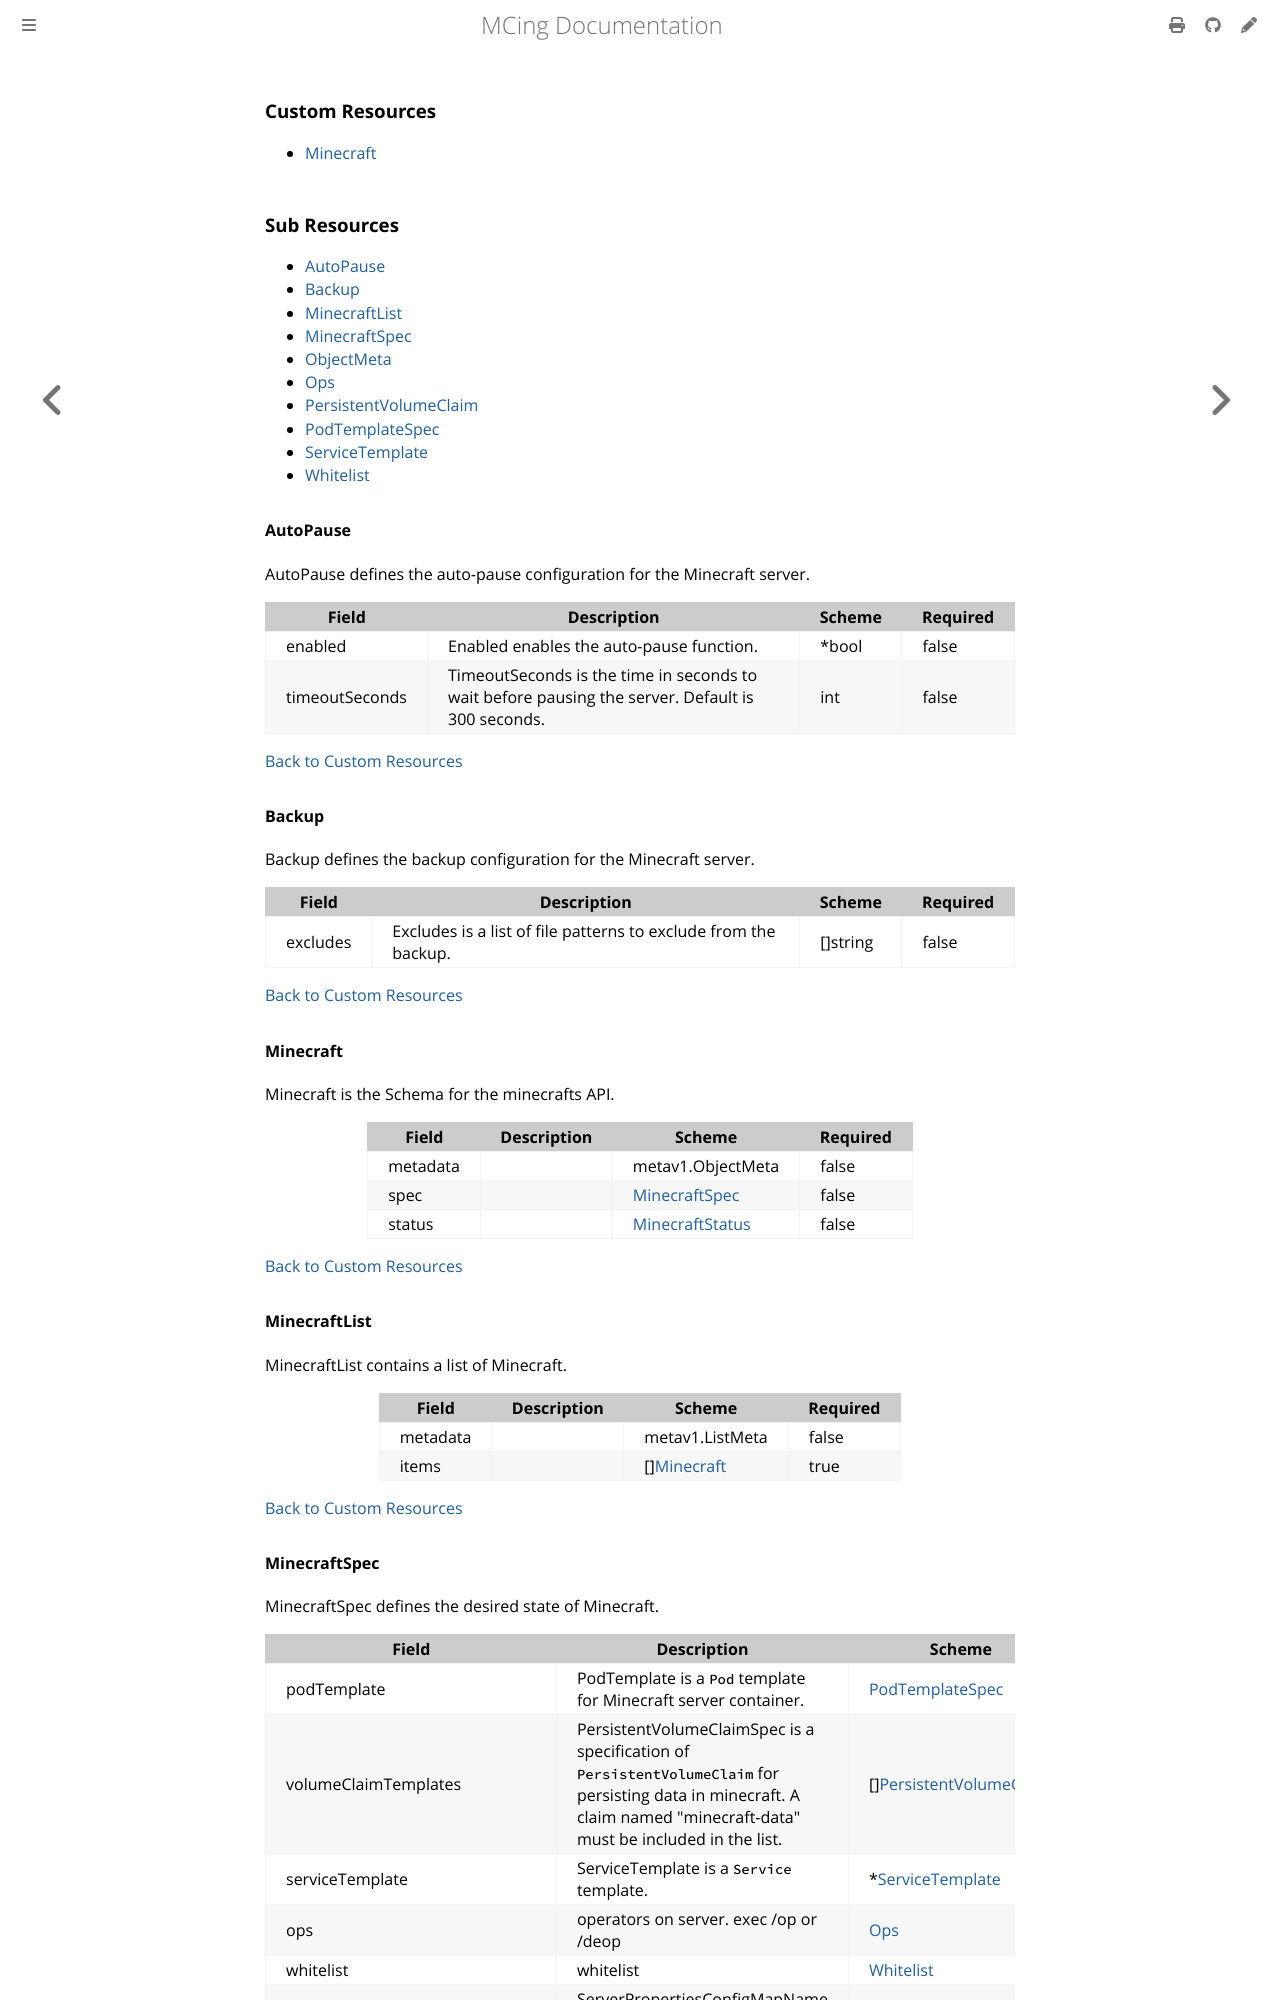

repository: kmdkuk/MCing · page: crd_minecraft.html · generator: mdbook


### Custom Resources

* [Minecraft](#minecraft)

### Sub Resources

* [AutoPause](#autopause)
* [Backup](#backup)
* [MinecraftList](#minecraftlist)
* [MinecraftSpec](#minecraftspec)
* [ObjectMeta](#objectmeta)
* [Ops](#ops)
* [PersistentVolumeClaim](#persistentvolumeclaim)
* [PodTemplateSpec](#podtemplatespec)
* [ServiceTemplate](#servicetemplate)
* [Whitelist](#whitelist)

#### AutoPause

AutoPause defines the auto-pause configuration for the Minecraft server.

| Field | Description | Scheme | Required |
| ----- | ----------- | ------ | -------- |
| enabled | Enabled enables the auto-pause function. | *bool | false |
| timeoutSeconds | TimeoutSeconds is the time in seconds to wait before pausing the server. Default is 300 seconds. | int | false |

[Back to Custom Resources](#custom-resources)

#### Backup

Backup defines the backup configuration for the Minecraft server.

| Field | Description | Scheme | Required |
| ----- | ----------- | ------ | -------- |
| excludes | Excludes is a list of file patterns to exclude from the backup. | []string | false |

[Back to Custom Resources](#custom-resources)

#### Minecraft

Minecraft is the Schema for the minecrafts API.

| Field | Description | Scheme | Required |
| ----- | ----------- | ------ | -------- |
| metadata |  | metav1.ObjectMeta | false |
| spec |  | [MinecraftSpec](#minecraftspec) | false |
| status |  | [MinecraftStatus](#minecraftstatus) | false |

[Back to Custom Resources](#custom-resources)

#### MinecraftList

MinecraftList contains a list of Minecraft.

| Field | Description | Scheme | Required |
| ----- | ----------- | ------ | -------- |
| metadata |  | metav1.ListMeta | false |
| items |  | [][Minecraft](#minecraft) | true |

[Back to Custom Resources](#custom-resources)
